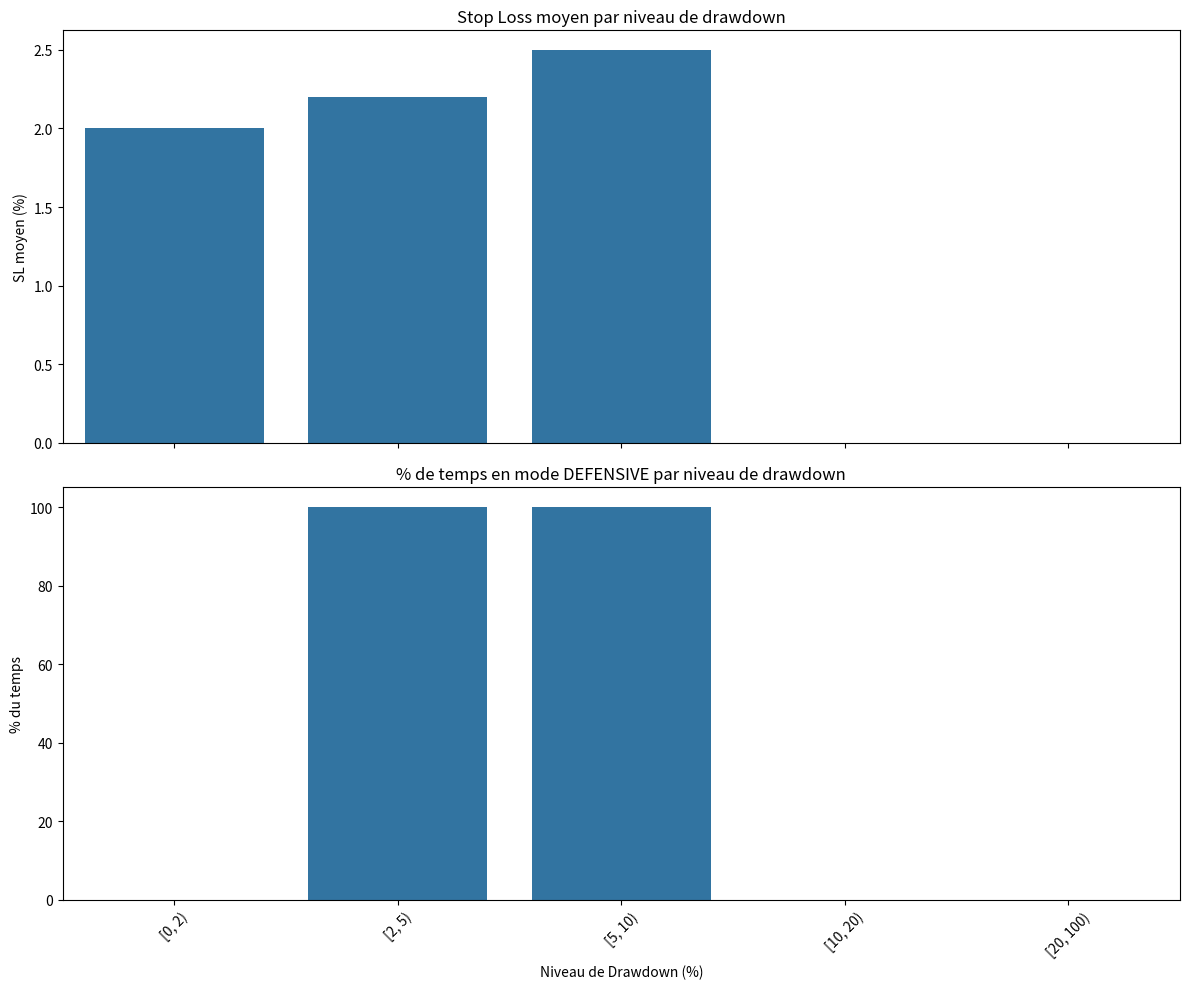

Reproduce this figure in Python.
# scripts/analyze_dynamic_behavior.py
import pandas as pd
import numpy as np
import matplotlib.pyplot as plt
import seaborn as sns
from pathlib import Path
import json
from typing import Dict, List, Tuple

class DBEAnalyzer:
    def __init__(self, logs_dir: str = "logs/dbe"):
        self.logs_dir = Path(logs_dir)
        self.df = self._load_logs()

    def _load_logs(self) -> pd.DataFrame:
        """Charge et prépare les logs du DBE."""
        logs = []
        # Look for logs in the specified directory relative to the project root
        log_files = list(self.logs_dir.glob("dbe_*.jsonl"))

        # If no logs found, create dummy data for demonstration
        if not log_files:
            print(f"Aucun fichier de log trouvé dans '{self.logs_dir}'. Création de données de démonstration.")
            self._create_dummy_logs()
            log_files = list(self.logs_dir.glob("dbe_*.jsonl"))

        for log_file in log_files:
            with open(log_file) as f:
                for line in f:
                    try:
                        logs.append(json.loads(line))
                    except json.JSONDecodeError:
                        pass  # Ignore malformed lines

        if not logs:
            raise ValueError(f"Impossible de charger les logs depuis {self.logs_dir}")

        df = pd.DataFrame(logs)
        df['timestamp'] = pd.to_datetime(df['timestamp'])
        return df.sort_values('timestamp').reset_index(drop=True)

    def _create_dummy_logs(self):
        """Crée des fichiers de logs factices pour la démonstration."""
        self.logs_dir.mkdir(parents=True, exist_ok=True)
        dummy_data = [
            {'timestamp': '2025-07-13T10:00:00Z', 'drawdown': 1.5, 'sl_pct': 2.0, 'risk_mode': 'NORMAL', 'reward_boost': 1.0, 'penalty_inaction': 0.0, 'action_frequency': 0.5},
            {'timestamp': '2025-07-13T10:01:00Z', 'drawdown': 3.0, 'sl_pct': 2.2, 'risk_mode': 'DEFENSIVE', 'reward_boost': 1.0, 'penalty_inaction': 0.0, 'action_frequency': 0.4},
            {'timestamp': '2025-07-13T10:02:00Z', 'drawdown': 6.0, 'sl_pct': 2.5, 'risk_mode': 'DEFENSIVE', 'reward_boost': 1.5, 'penalty_inaction': -0.01, 'action_frequency': 0.1},
            {'timestamp': '2025-07-13T10:03:00Z', 'drawdown': 1.0, 'sl_pct': 2.0, 'risk_mode': 'NORMAL', 'reward_boost': 1.8, 'penalty_inaction': 0.0, 'action_frequency': 0.05}
        ]
        with open(self.logs_dir / 'dbe_demo.jsonl', 'w') as f:
            for entry in dummy_data:
                f.write(json.dumps(entry) + '\n')

    def analyze_drawdown_behavior(self) -> Dict:
        """Analyse le comportement du DBE par rapport au drawdown."""
        df = self.df.copy()

        if 'drawdown' not in df.columns or 'sl_pct' not in df.columns or 'risk_mode' not in df.columns:
            return {'recommendations': ["Colonnes 'drawdown', 'sl_pct' ou 'risk_mode' manquantes."]}

        drawdown_bins = pd.cut(df['drawdown'], bins=[0, 2, 5, 10, 20, 100], right=False)
        metrics = df.groupby(drawdown_bins).agg(
            sl_pct_mean=('sl_pct', 'mean'),
            sl_pct_std=('sl_pct', 'std'),
            defensive_mode_pct=('risk_mode', lambda x: (x == 'DEFENSIVE').mean() * 100)
        ).reset_index()

        # Visualisation
        fig, (ax1, ax2) = plt.subplots(2, 1, figsize=(12, 10), sharex=True)
        sns.barplot(data=metrics, x='drawdown', y='sl_pct_mean', ax=ax1)
        ax1.set_title('Stop Loss moyen par niveau de drawdown')
        ax1.set_ylabel('SL moyen (%)')

        sns.barplot(data=metrics, x='drawdown', y='defensive_mode_pct', ax=ax2)
        ax2.set_title('% de temps en mode DEFENSIVE par niveau de drawdown')
        ax2.set_xlabel('Niveau de Drawdown (%)')
        ax2.set_ylabel('% du temps')
        plt.xticks(rotation=45)
        plt.tight_layout()

        report_path = Path('reports/figures')
        report_path.mkdir(parents=True, exist_ok=True)
        plt.savefig(report_path / 'dbe_drawdown_analysis.png')
        plt.close(fig)

        recommendations = self._generate_drawdown_recommendations(metrics)
        metrics['drawdown'] = metrics['drawdown'].astype(str)
        return {
            'sensitivity_analysis': metrics.set_index('drawdown').to_dict('index'),
            'recommendations': recommendations
        }

    def _generate_drawdown_recommendations(self, metrics: pd.DataFrame) -> List[str]:
        recs = []
        if metrics['sl_pct_mean'].pct_change().fillna(0).mean() < 0.05:
            recs.append("La sensibilité du SL au drawdown est faible. Envisagez d'augmenter `drawdown_sl_factor`.")
        
        defensive_at_low_drawdown = metrics[metrics['drawdown'].apply(lambda x: x.left < 2)]
        if not defensive_at_low_drawdown.empty and (defensive_at_low_drawdown['defensive_mode_pct'] > 10).any():
            recs.append("Le mode DEFENSIVE se déclenche pour un drawdown faible (<2%). Envisagez d'ajuster `min_drawdown_threshold`.")
        
        if not recs:
            recs.append("Le comportement face au drawdown semble nominal.")
        return recs

    def analyze_reward_structure(self) -> Dict:
        """Analyse la structure des récompenses."""
        df = self.df
        recs = []
        results = {}

        if 'reward_boost' in df.columns:
            boost_freq = (df['reward_boost'] > 1.0).mean() * 100
            results['boost_frequency_pct'] = boost_freq
            if boost_freq < 10:
                recs.append(f"Le `reward_boost` est rare ({boost_freq:.1f}%). Vérifiez `winrate_threshold`.")
        
        if 'penalty_inaction' in df.columns:
            penalty_freq = (df['penalty_inaction'] < 0).mean() * 100
            results['penalty_frequency_pct'] = penalty_freq
            if penalty_freq > 30:
                recs.append(f"La pénalité d'inaction est fréquente ({penalty_freq:.1f}%). Vérifiez `inaction_factor`.")

        if not recs:
            recs.append("La structure des récompenses semble équilibrée.")
        results['recommendations'] = recs
        return results

    def generate_report(self):
        """Génère et sauvegarde un rapport complet."""
        report = {
            'report_generated_at': pd.Timestamp.now().isoformat(),
            'drawdown_analysis': self.analyze_drawdown_behavior(),
            'reward_analysis': self.analyze_reward_structure()
        }

        report_path = Path('reports')
        report_path.mkdir(parents=True, exist_ok=True)
        with open(report_path / 'dbe_analysis_report.json', 'w') as f:
            class NpEncoder(json.JSONEncoder):
                def default(self, obj):
                    if isinstance(obj, (np.integer, np.floating)):
                        return obj.item()
                    if isinstance(obj, pd.Interval):
                        return str(obj)
                    return super(NpEncoder, self).default(obj)
            json.dump(report, f, indent=2, cls=NpEncoder)

def main():
    """Point d'entrée du script."""
    print("Lancement de l'analyse du comportement du DBE...")
    try:
        # Assumes the script is run from the ADAN project root
        analyzer = DBEAnalyzer(logs_dir="logs/dbe")
        analyzer.generate_report()
        
        print("\n✅ Rapport généré : 'reports/dbe_analysis_report.json'")
        print("   Graphique sauvegardé : 'reports/figures/dbe_drawdown_analysis.png'")

        # Display recommendations from the generated report
        with open('reports/dbe_analysis_report.json') as f:
            report = json.load(f)
        print("\n=== Recommandations Clés ===")
        for section in ['drawdown_analysis', 'reward_analysis']:
            if report.get(section, {}).get('recommendations'):
                print(f"\n--- {section.replace('_', ' ').title()} ---")
                for rec in report[section]['recommendations']:
                    print(f"  - {rec}")

    except (ValueError, FileNotFoundError) as e:
        print(f"\nErreur : {e}")
    except Exception as e:
        print(f"\nUne erreur inattendue est survenue : {e}")

if __name__ == "__main__":
    main()
